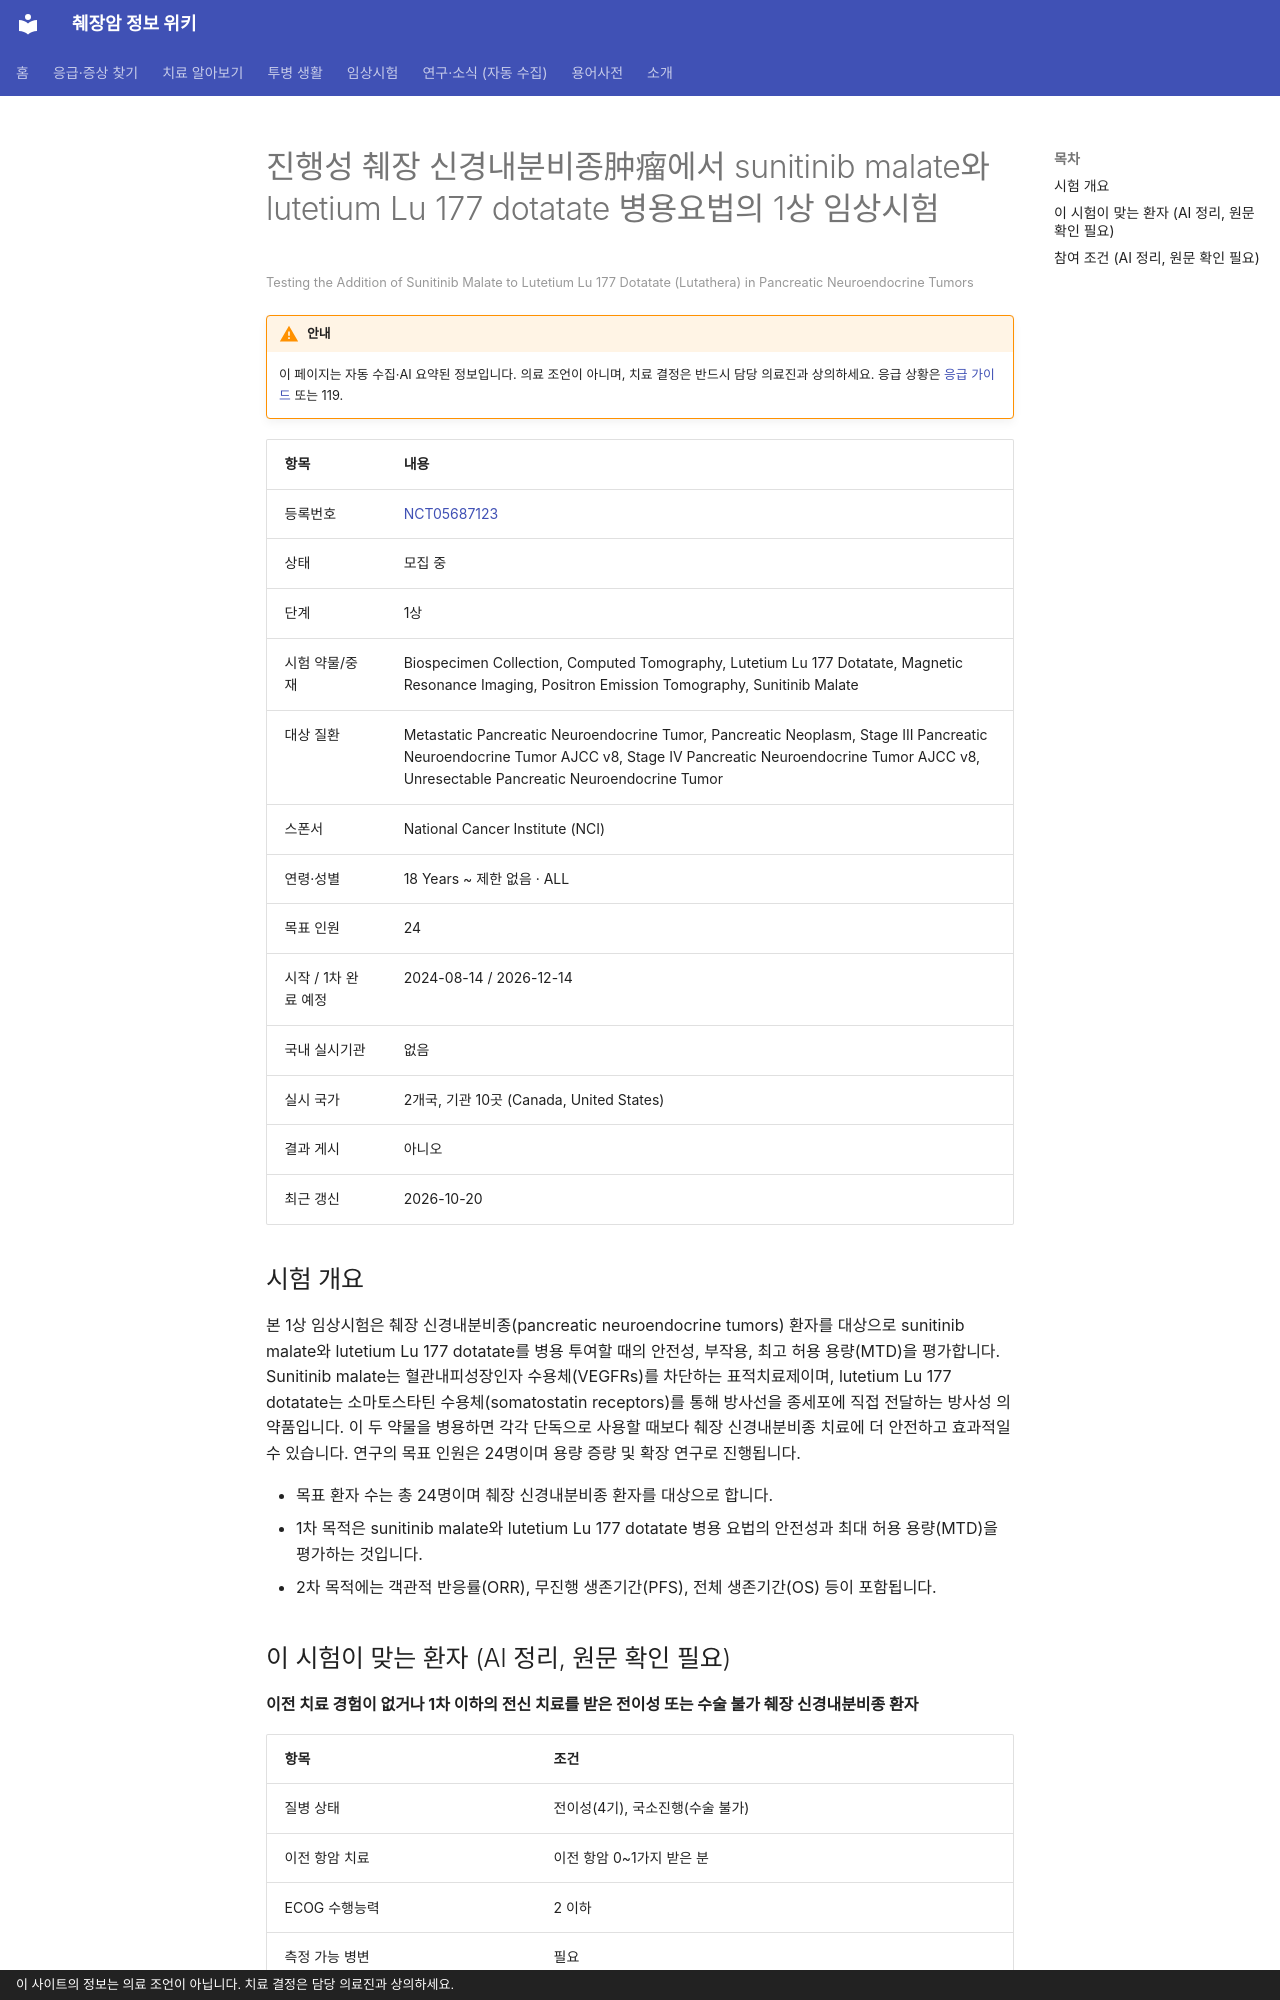

repository: hizorro88-rgb/papersearcher · page: _generated/trials/NCT05687123/index.html · generator: mkdocs · copyright: 이 사이트의 정보는 의료 조언이 아닙니다. 치료 결정은 담당 의료진과 상의하세요.

---
title: "NCT05687123 진행성 췌장 신경내분비종肿瘤에서 sunitinib malate와 lutetium Lu 177 dotatat…"
description: "1상 · 모집 중"
comments: true
search:
  boost: 0.4
---

# 진행성 췌장 신경내분비종肿瘤에서 sunitinib malate와 lutetium Lu 177 dotatate 병용요법의 1상 임상시험

<small>Testing the Addition of Sunitinib Malate to Lutetium Lu 177 Dotatate (Lutathera) in Pancreatic Neuroendocrine Tumors</small>

!!! warning "안내"
    이 페이지는 자동 수집·AI 요약된 정보입니다. 의료 조언이 아니며, 치료 결정은 반드시 담당 의료진과 상의하세요. 응급 상황은 [응급 가이드](../../guides/emergency/index.md) 또는 119.

| 항목 | 내용 |
|---|---|
| 등록번호 | [NCT05687123](https://clinicaltrials.gov/study/NCT05687123) |
| 상태 | 모집 중 |
| 단계 | 1상 |
| 시험 약물/중재 | Biospecimen Collection, Computed Tomography, Lutetium Lu 177 Dotatate, Magnetic Resonance Imaging, Positron Emission Tomography, Sunitinib Malate |
| 대상 질환 | Metastatic Pancreatic Neuroendocrine Tumor, Pancreatic Neoplasm, Stage III Pancreatic Neuroendocrine Tumor AJCC v8, Stage IV Pancreatic Neuroendocrine Tumor AJCC v8, Unresectable Pancreatic Neuroendocrine Tumor |
| 스폰서 | National Cancer Institute (NCI) |
| 연령·성별 | 18 Years ~ 제한 없음 · ALL |
| 목표 인원 | 24 |
| 시작 / 1차 완료 예정 | 2024-08-14 / 2026-12-14 |
| 국내 실시기관 | 없음 |
| 실시 국가 | 2개국, 기관 10곳 (Canada, United States) |
| 결과 게시 | 아니오 |
| 최근 갱신 | 2026-10-20 |

## 시험 개요

본 1상 임상시험은 췌장 신경내분비종(pancreatic neuroendocrine tumors) 환자를 대상으로 sunitinib malate와 lutetium Lu 177 dotatate를 병용 투여할 때의 안전성, 부작용, 최고 허용 용량(MTD)을 평가합니다. Sunitinib malate는 혈관내피성장인자 수용체(VEGFRs)를 차단하는 표적치료제이며, lutetium Lu 177 dotatate는 소마토스타틴 수용체(somatostatin receptors)를 통해 방사선을 종세포에 직접 전달하는 방사성 의약품입니다. 이 두 약물을 병용하면 각각 단독으로 사용할 때보다 췌장 신경내분비종 치료에 더 안전하고 효과적일 수 있습니다. 연구의 목표 인원은 24명이며 용량 증량 및 확장 연구로 진행됩니다.

- 목표 환자 수는 총 24명이며 췌장 신경내분비종 환자를 대상으로 합니다.
- 1차 목적은 sunitinib malate와 lutetium Lu 177 dotatate 병용 요법의 안전성과 최대 허용 용량(MTD)을 평가하는 것입니다.
- 2차 목적에는 객관적 반응률(ORR), 무진행 생존기간(PFS), 전체 생존기간(OS) 등이 포함됩니다.

## 이 시험이 맞는 환자 (AI 정리, 원문 확인 필요)

**이전 치료 경험이 없거나 1차 이하의 전신 치료를 받은 전이성 또는 수술 불가 췌장 신경내분비종 환자**

| 항목 | 조건 |
|---|---|
| 질병 상태 | 전이성(4기), 국소진행(수술 불가) |
| 이전 항암 치료 | 이전 항암 0~1가지 받은 분 |
| ECOG 수행능력 | 2 이하 |
| 측정 가능 병변 | 필요 |

주요 제외 기준: 이전 항암 치료의 잔여 독성에서 회복되지 않은 경우 · 다른 임상시험용 약물 투여 중인 경우 · sunitinib malate 또는 lutetium Lu 177 dotatate 알레르기 병력 · 와파린 등 쿠마린계 항응고제 치료가 필요한 경우

내 상황에 맞는지 한 번에 보려면 [맞춤 임상시험 찾기](../../guides/trials/finder.md).
